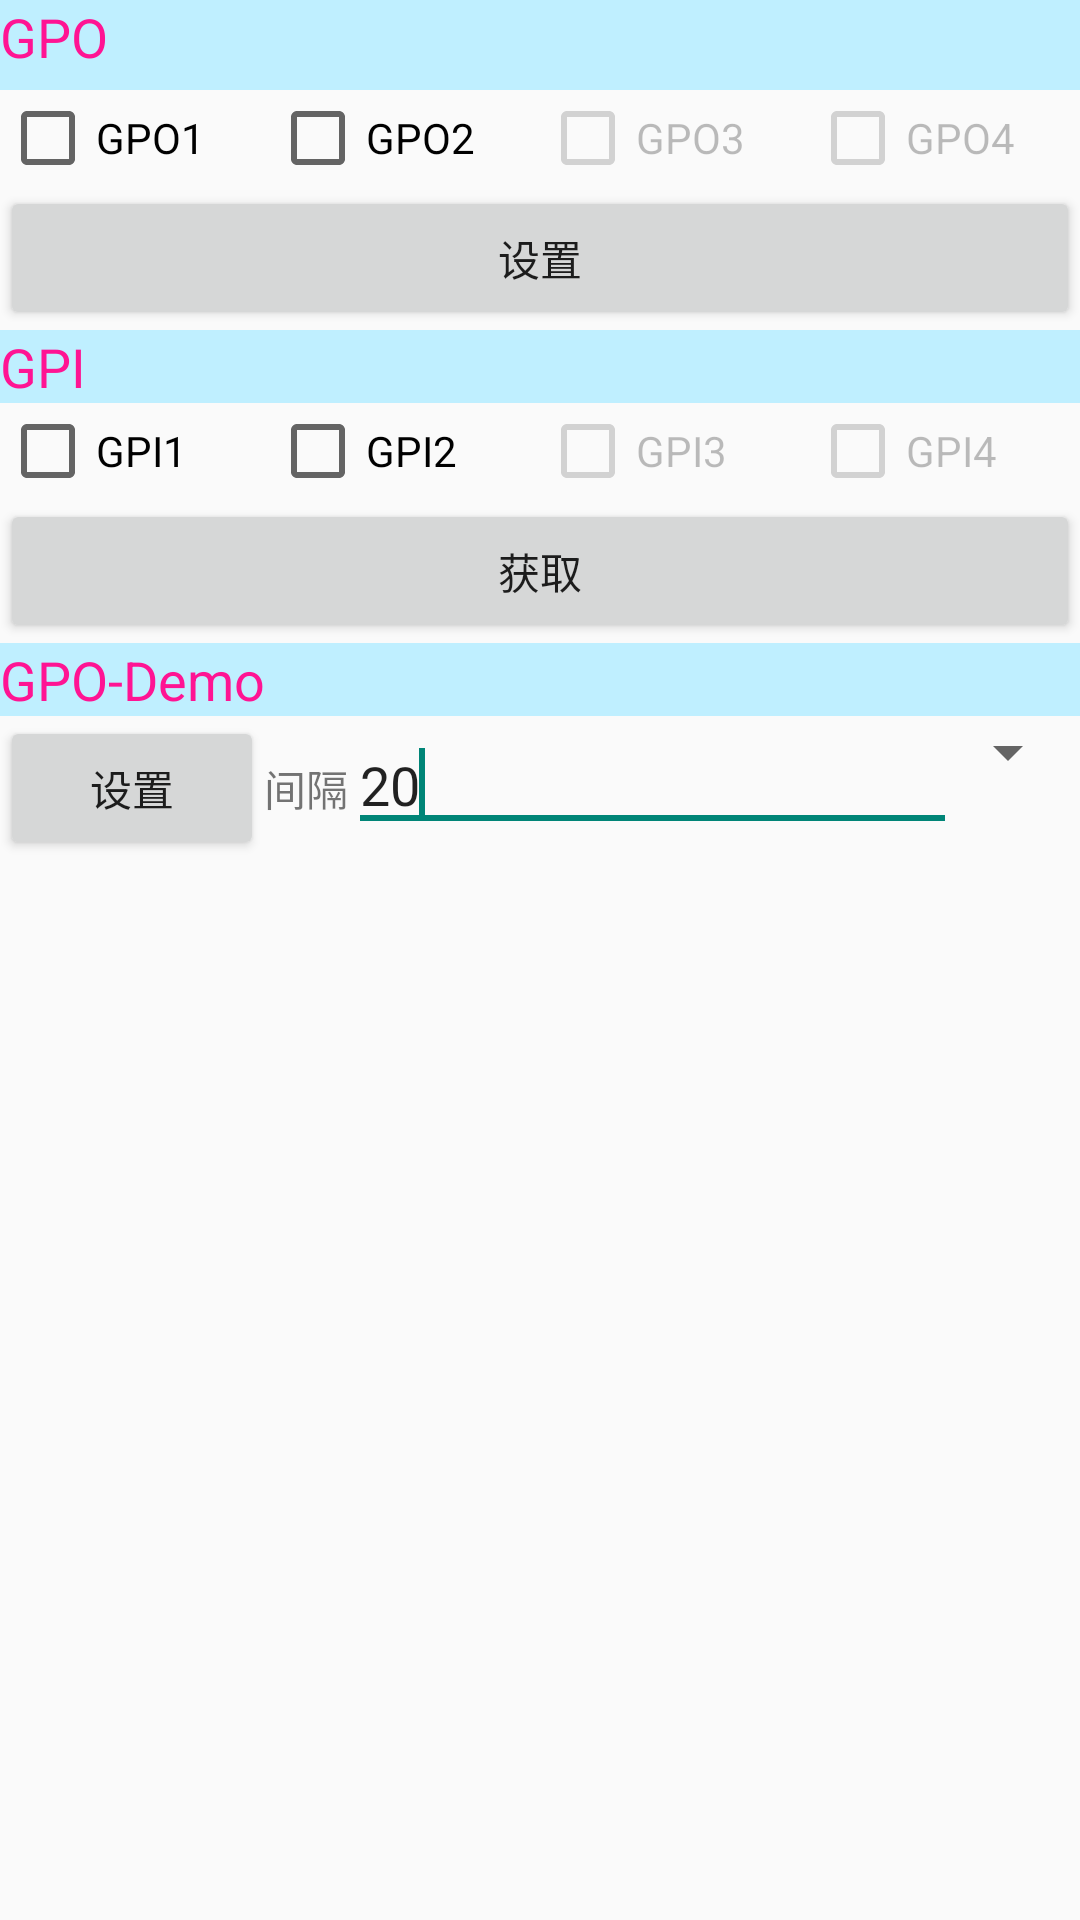

This screen was rendered from an Android layout file. Write that file and the resources it references.
<!-- AndroidManifest.xml: application theme AppTheme -->
<!-- res/layout/tab4_tablelayout_gpio.xml -->
<?xml version="1.0" encoding="utf-8"?>

<LinearLayout xmlns:android="http://schemas.android.com/apk/res/android"
    android:layout_width="match_parent"
    android:layout_height="match_parent"
    android:orientation="vertical" >

    <FrameLayout
        android:layout_width="wrap_content"
        android:layout_height="30dp" >

        <View
            android:id="@+id/View04"
            android:layout_width="wrap_content"
            android:layout_height="30dp"
            android:background="#BFEFFF" />

        <LinearLayout
            android:layout_width="match_parent"
            android:layout_height="match_parent" >

        <TextView
        android:id="@+id/TextView01"
        android:layout_width="wrap_content"
        android:layout_height="wrap_content"
        android:text="GPO"
        android:textColor="#ff1493"
        android:textSize="18sp" />
           
        </LinearLayout>
    </FrameLayout>
    

    <LinearLayout
        android:layout_width="match_parent"
        android:layout_height="wrap_content" >

        <CheckBox
            android:id="@+id/checkBox_gpo1"
            android:layout_width="wrap_content"
            android:layout_height="wrap_content"
            android:layout_weight="1"
            android:text="GPO1" />

        <CheckBox
            android:id="@+id/checkBox_gpo2"
            android:layout_width="wrap_content"
            android:layout_height="wrap_content"
            android:layout_weight="1"
            android:text="GPO2" />

        <CheckBox
            android:id="@+id/checkBox_gpo3"
            android:layout_width="wrap_content"
            android:layout_height="wrap_content"
            android:layout_weight="1"
            android:enabled="false"
            android:text="GPO3" />

        <CheckBox
            android:id="@+id/checkBox_gpo4"
            android:layout_width="wrap_content"
            android:layout_height="wrap_content"
            android:layout_weight="1"
            android:enabled="false"
            android:text="GPO4" />
    </LinearLayout>

    <LinearLayout
        android:layout_width="match_parent"
        android:layout_height="wrap_content" >

        <Button
            android:id="@+id/button_gposet"
            android:layout_width="match_parent"
            android:layout_height="wrap_content"
            android:layout_weight="1"
            android:text="@string/str_paramset" />
    </LinearLayout>

    <TextView
        android:id="@+id/textView02"
        android:layout_width="match_parent"
        android:layout_height="wrap_content"
        android:background="#BFEFFF"
        android:text="GPI"
        android:textColor="#ff1493"
        android:textSize="18sp" />

    <LinearLayout
        android:layout_width="match_parent"
        android:layout_height="wrap_content" >

        <CheckBox
            android:id="@+id/checkBox_gpi1"
            android:layout_width="wrap_content"
            android:layout_height="wrap_content"
            android:layout_weight="1"
            android:text="GPI1" />

        <CheckBox
            android:id="@+id/checkBox_gpi2"
            android:layout_width="wrap_content"
            android:layout_height="wrap_content"
            android:layout_weight="1"
            android:text="GPI2" />

        <CheckBox
            android:id="@+id/checkBox_gpi3"
            android:layout_width="wrap_content"
            android:layout_height="wrap_content"
            android:layout_weight="1"
            android:enabled="false"
            android:text="GPI3" />

        <CheckBox
            android:id="@+id/checkBox_gpi4"
            android:layout_width="wrap_content"
            android:layout_height="wrap_content"
            android:layout_weight="1"
            android:enabled="false"
            android:text="GPI4" />
    </LinearLayout>

    <LinearLayout
        android:layout_width="match_parent"
        android:layout_height="wrap_content" >

        <Button
            android:id="@+id/button_gpiget"
            android:layout_width="match_parent"
            android:layout_height="wrap_content"
            android:layout_weight="1"
            android:text="@string/str_paramget" />
    </LinearLayout>

    <TextView
        android:id="@+id/TextView_gpodemo"
        android:layout_width="match_parent"
        android:layout_height="wrap_content"
        android:background="#BFEFFF"
        android:text="GPO-Demo"
        android:textColor="#ff1493"
        android:textSize="18sp" />

    <LinearLayout
        android:layout_width="match_parent"
        android:layout_height="wrap_content" >

        <Button
            android:id="@+id/button_gpodemoset"
            android:layout_width="wrap_content"
            android:layout_height="wrap_content"
            android:text="@string/str_paramset" />

        <TextView
            android:id="@+id/textView_snt"
            android:layout_width="wrap_content"
            android:layout_height="wrap_content"
            android:text="@string/tab4_usl_textView_read_inve" />

        <EditText
            android:id="@+id/editText_gpodemo"
            android:layout_width="wrap_content"
            android:layout_height="wrap_content"
            android:layout_weight="1"
            android:ems="10"
            android:text="20" >

            <requestFocus />
        </EditText>

        <Spinner
            android:id="@+id/spinner_gpodemo"
            android:layout_width="wrap_content"
            android:layout_height="wrap_content"
            android:layout_weight="1" />
    </LinearLayout>

</LinearLayout>
<!-- resources referenced by this layout -->
<resources>
  <string name="str_paramget">获取</string>
  <string name="str_paramset">设置</string>
  <string name="tab4_usl_textView_read_inve">间隔 </string>
  <style name="AppTheme" parent="AppBaseTheme">
          
      </style>
  <style name="AppBaseTheme" parent="Theme.AppCompat.Light">
          
          <item name="android:windowActionBar">true</item>
          <item name="android:windowNoTitle">false</item>
      </style>
</resources>
